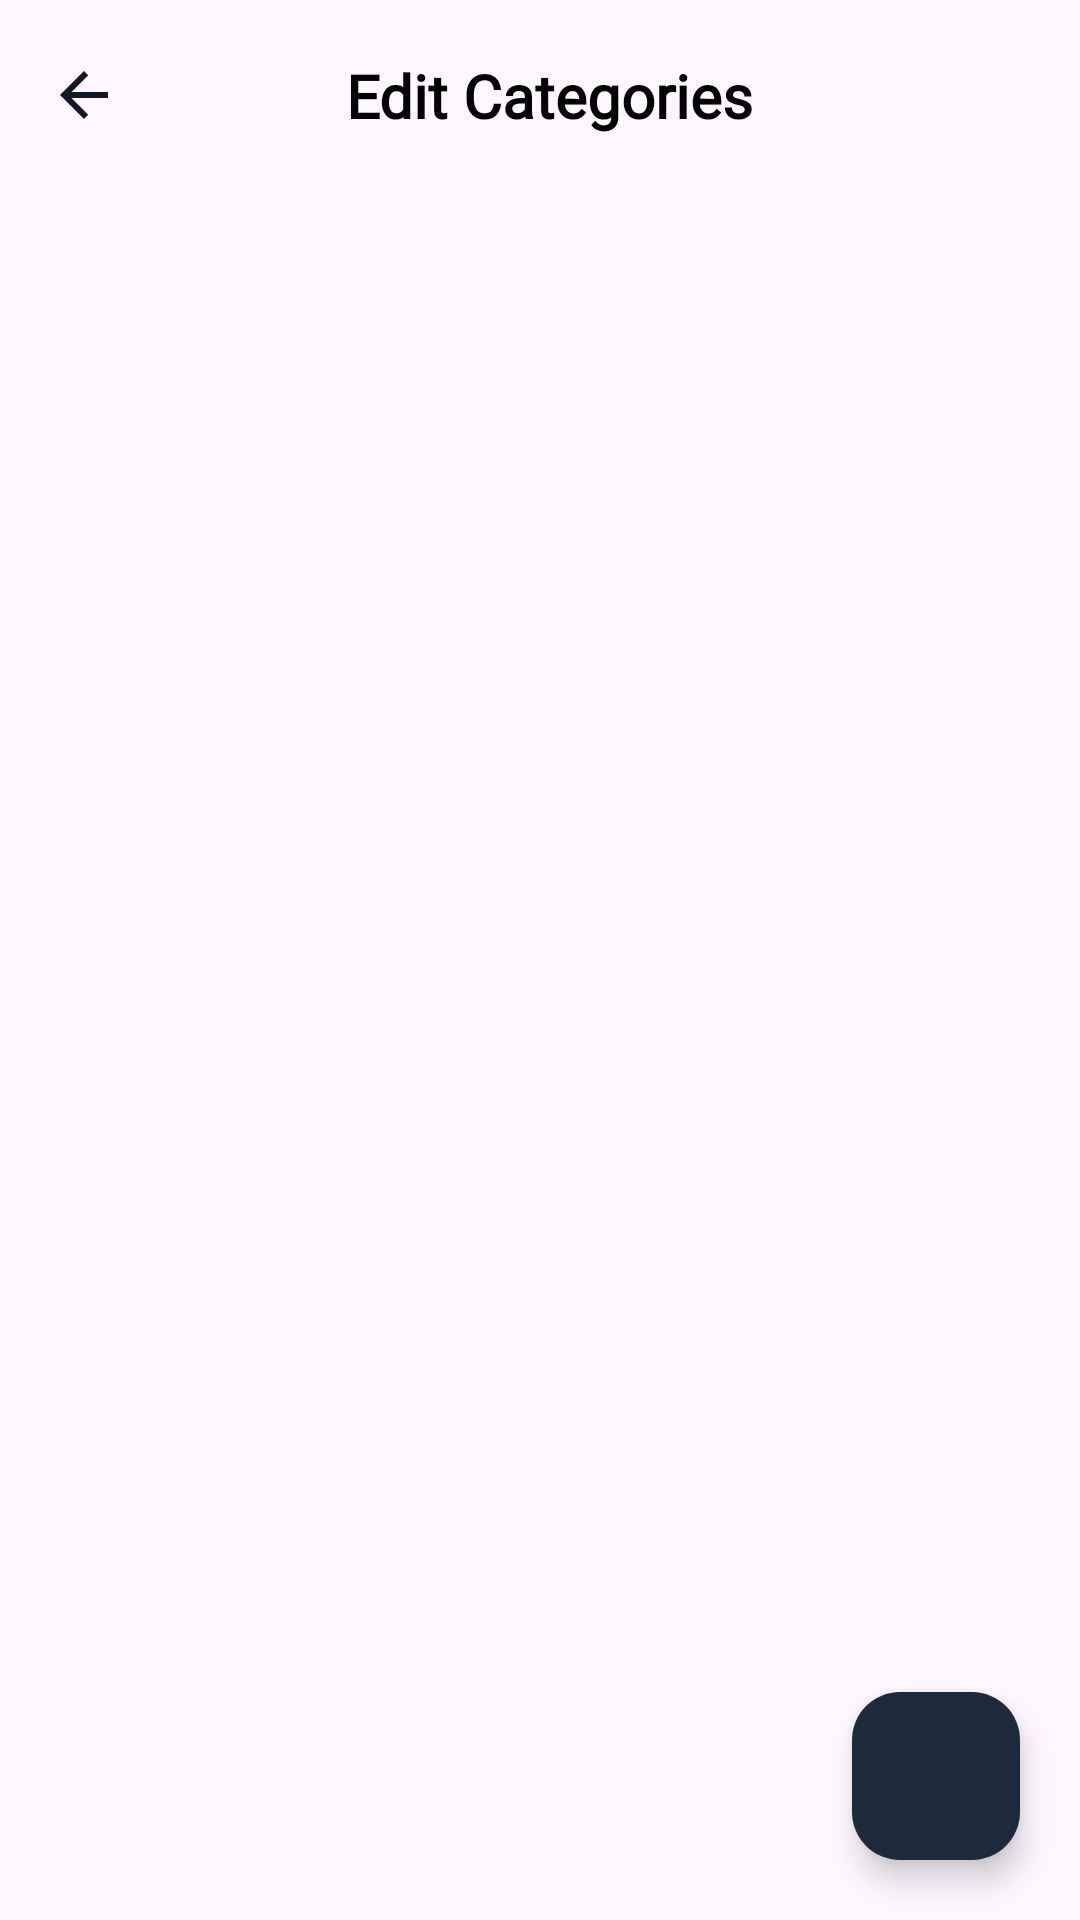

Layout XML and referenced resources for this Android screen:
<!-- AndroidManifest.xml: application theme Base.Theme.ExpenseManager -->
<!-- res/layout/activity_edit_categories.xml -->
<?xml version="1.0" encoding="utf-8"?>
<RelativeLayout xmlns:android="http://schemas.android.com/apk/res/android"
    xmlns:app="http://schemas.android.com/apk/res-auto"
    xmlns:tools="http://schemas.android.com/tools"
    android:id="@+id/main"
    android:layout_width="match_parent"
    android:layout_height="match_parent"
    tools:context=".EditCategories">

    <androidx.appcompat.widget.Toolbar
        android:id="@+id/toolbar"
        android:layout_width="match_parent"
        android:layout_height="wrap_content"
        android:paddingEnd="10dp"
        >

        <RelativeLayout
            android:layout_width="match_parent"
            android:layout_height="match_parent">

            <ImageView
                android:id="@+id/back_btn"
                android:layout_width="24dp"
                android:layout_height="24dp"
                android:layout_centerVertical="true"
                android:src="@drawable/ic_arrow_back" />

            <TextView
                android:layout_centerInParent="true"
                android:layout_width="wrap_content"
                android:layout_height="wrap_content"
               android:layout_centerHorizontal="true"
                android:fontFamily="@font/baloo_bhai_2_medium"
                android:text="Edit Categories"
                android:textAlignment="center"
                android:textColor="@color/black"
                android:textSize="20dp"
                android:textStyle="bold" />


        </RelativeLayout>

    </androidx.appcompat.widget.Toolbar>



    <ListView
        android:layout_marginTop="20dp"
        android:layout_margin="10dp"
        android:layout_below="@id/toolbar"
        android:id="@+id/ExpenseCategoryListView"
        android:layout_width="match_parent"
        android:layout_height="match_parent"
        android:layout_weight="1"
        android:footerDividersEnabled="false"
        android:divider="@android:color/transparent"
        android:dividerHeight="0dp"
        />

    <com.google.android.material.floatingactionbutton.FloatingActionButton
        android:id="@+id/categories_float_btn"
        android:layout_width="wrap_content"
        android:layout_height="wrap_content"
        android:src="@drawable/ic_add_light"
        app:tint="@color/white"
        app:backgroundTint="@color/primary_dark_black_light_1"
        android:layout_alignParentBottom="true"
        android:layout_alignParentRight="true"
        android:layout_marginBottom="20dp"
        android:layout_marginRight="20dp"
        />


</RelativeLayout>
<!-- resources referenced by this layout -->
<resources>
  <color name="black">#FF000000</color>
  <color name="primary_dark_black_light_1">#1E293B</color>
  <color name="white">#FFFFFFFF</color>
  <!-- drawable ic_arrow_back (drawable) -->
  <vector xmlns:android="http://schemas.android.com/apk/res/android" android:autoMirrored="true" android:height="24dp" android:tint="#111827" android:viewportHeight="24" android:viewportWidth="24" android:width="24dp">
        
      <path android:fillColor="@android:color/white" android:pathData="M20,11H7.83l5.59,-5.59L12,4l-8,8 8,8 1.41,-1.41L7.83,13H20v-2z"/>
      
  </vector>
  <style name="Base.Theme.ExpenseManager" parent="Theme.Material3.DayNight.NoActionBar">
          
           <item name="colorPrimary">@color/primary_dark_black</item>
      </style>
  <color name="primary_dark_black">#111827</color>
</resources>
